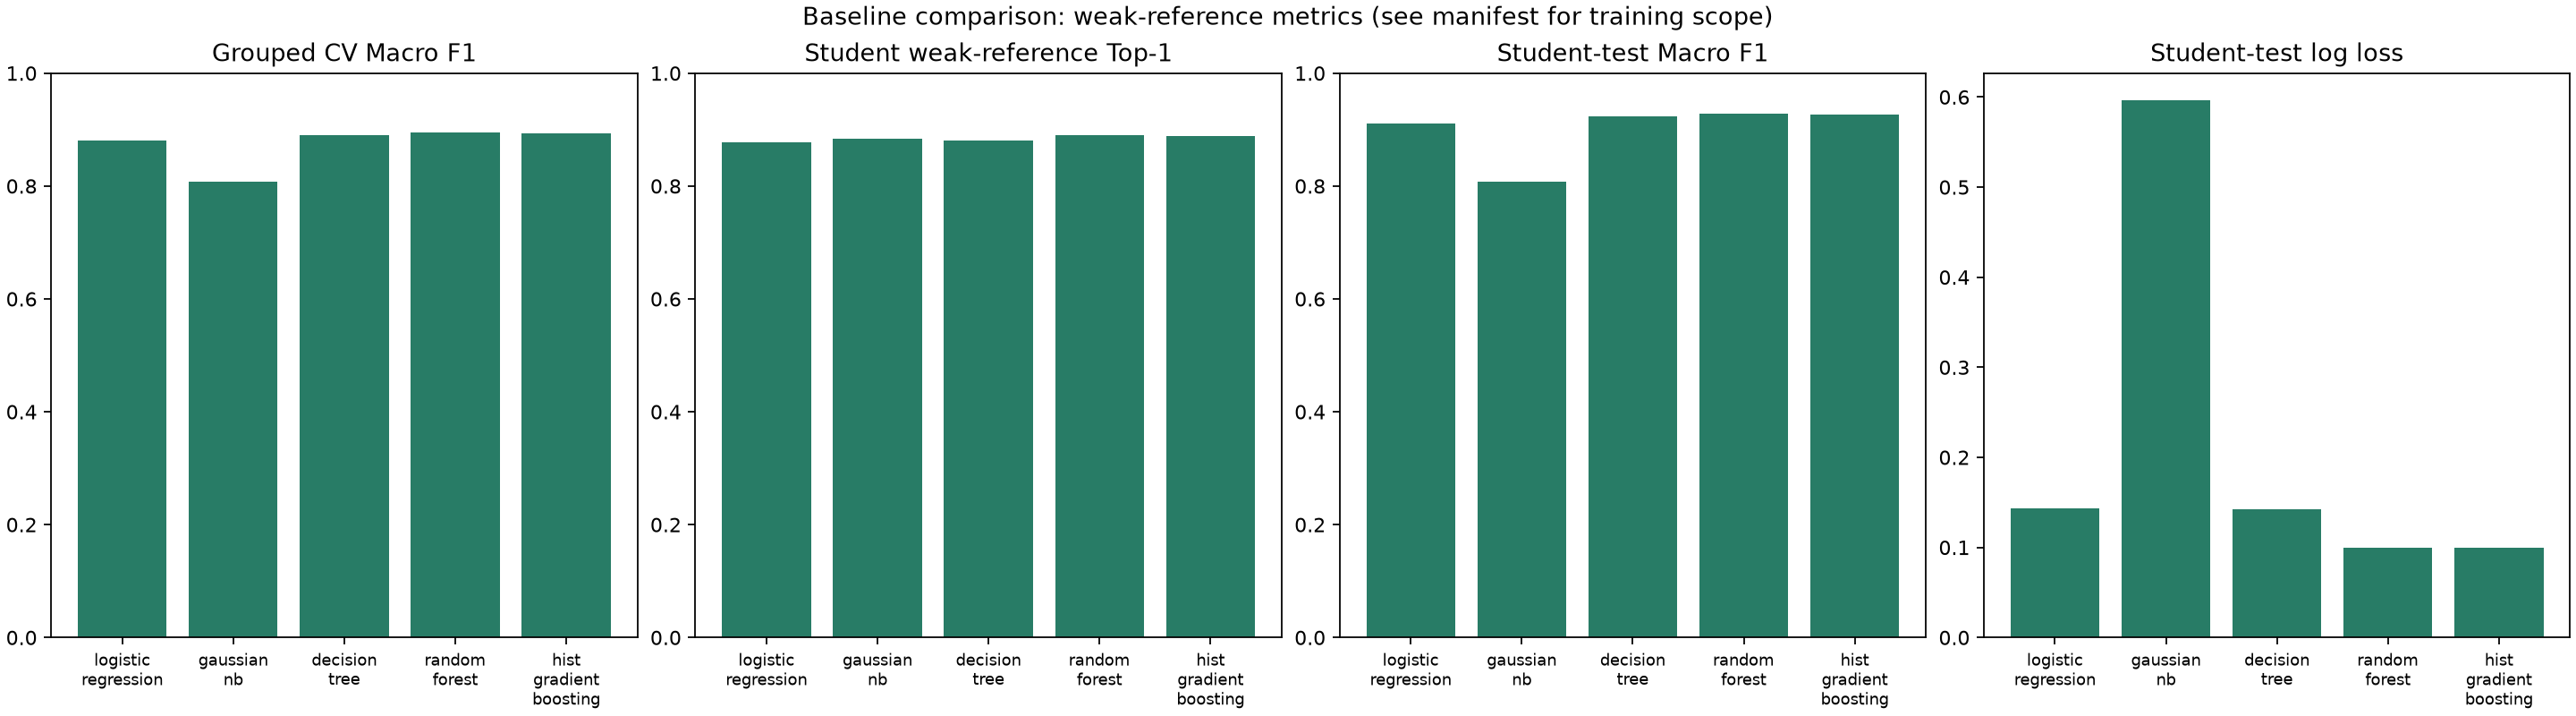

The data file committed next to this chart (first rows):
model, family, cv_macro_f1_mean, cv_macro_f1_std, student_macro_f1, student_macro_precision, student_macro_recall, student_log_loss, student_weak_reference_top1, direct_route_continuity, fit_seconds, inference_seconds
logistic_regression, linear, 0.8809, 0.02925, 0.9108, 0.913, 0.9086, 0.1431, 0.8775, 0.8911, 1.17, 0.01509
gaussian_nb, probabilistic, 0.8075, 0.005671, 0.8082, 0.7737, 0.8989, 0.5966, 0.8841, 0.8951, 0.5153, 0.04137
decision_tree, tree, 0.8898, 0.02916, 0.9227, 0.9237, 0.9217, 0.142, 0.8803, 0.8728, 8.666, 0.01132
random_forest, ensemble, 0.8948, 0.02964, 0.9279, 0.9274, 0.9284, 0.09979, 0.8908, 0.8944, 70.52, 0.2373
hist_gradient_boosting, boosting, 0.8936, 0.02995, 0.9263, 0.9239, 0.9288, 0.1, 0.8889, 0.897, 4.122, 0.2532
